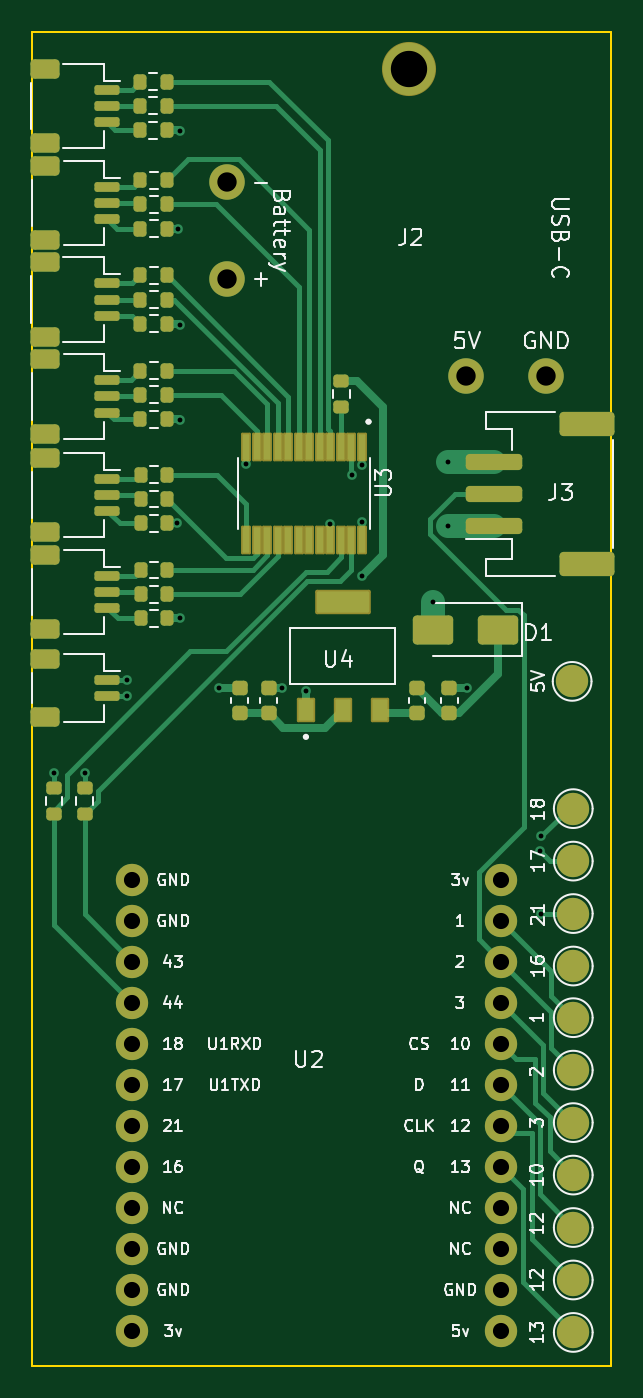
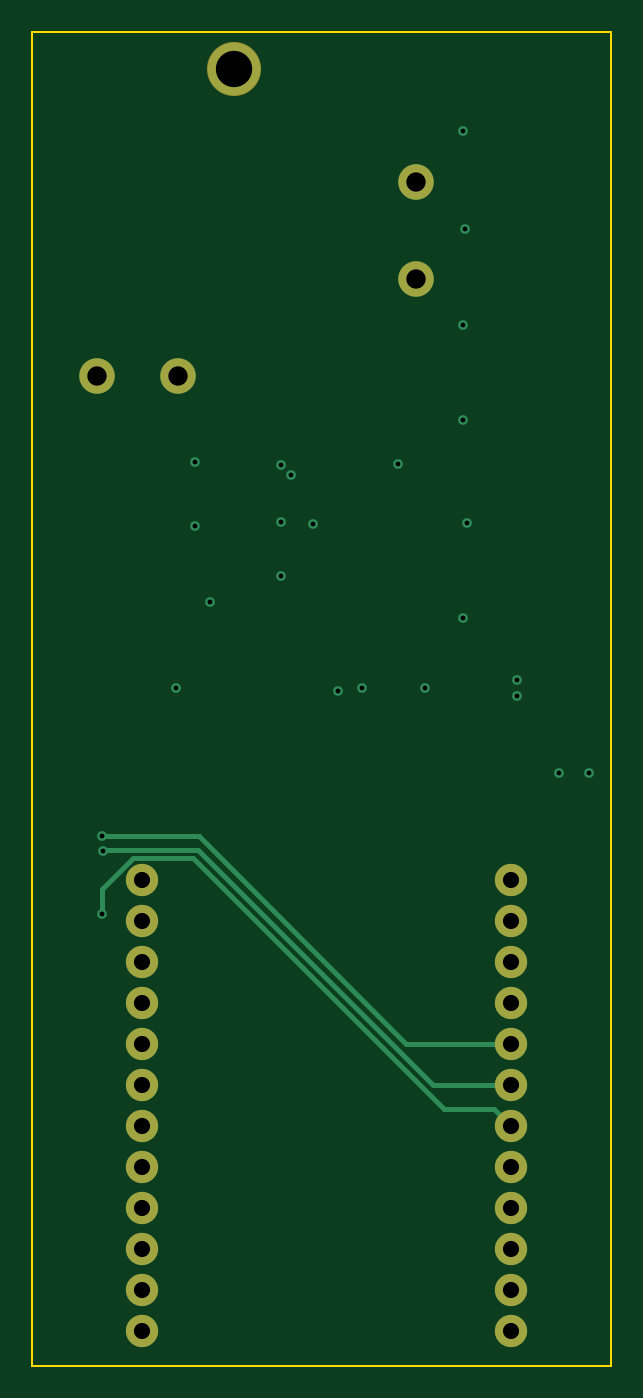
Circuit board: 12 layer files. Board 35.8 x 82.6 mm.
- bottom_copper: motion-play-v3-B_Cu.gbr (4090 bytes)
- bottom_mask: motion-play-v3-B_Mask.gbr (1317 bytes)
- paste: motion-play-v3-B_Paste.gbr (457 bytes)
- bottom_silk: motion-play-v3-B_Silkscreen.gbr (458 bytes)
- outline: motion-play-v3-Edge_Cuts.gbr (614 bytes)
- top_copper: motion-play-v3-F_Cu.gbr (24601 bytes)
- top_mask: motion-play-v3-F_Mask.gbr (7601 bytes)
- paste: motion-play-v3-F_Paste.gbr (6174 bytes)
- top_silk: motion-play-v3-F_Silkscreen.gbr (65347 bytes)
- inner_copper: motion-play-v3-In1_Cu.gbr (57178 bytes)
- inner_copper: motion-play-v3-In2_Cu.gbr (22168 bytes)
- drill: motion-play-v3.drl (1348 bytes)

=== bottom_copper: motion-play-v3-B_Cu.gbr ===
%TF.GenerationSoftware,KiCad,Pcbnew,8.0.7*%
%TF.CreationDate,2024-12-30T07:44:03-08:00*%
%TF.ProjectId,motion-play-v3,6d6f7469-6f6e-42d7-906c-61792d76332e,rev?*%
%TF.SameCoordinates,Original*%
%TF.FileFunction,Copper,L4,Bot*%
%TF.FilePolarity,Positive*%
%FSLAX46Y46*%
G04 Gerber Fmt 4.6, Leading zero omitted, Abs format (unit mm)*
G04 Created by KiCad (PCBNEW 8.0.7) date 2024-12-30 07:44:03*
%MOMM*%
%LPD*%
G01*
G04 APERTURE LIST*
%TA.AperFunction,ComponentPad*%
%ADD10C,2.200000*%
%TD*%
%TA.AperFunction,WasherPad*%
%ADD11C,3.250000*%
%TD*%
%TA.AperFunction,ComponentPad*%
%ADD12C,2.000000*%
%TD*%
%TA.AperFunction,ViaPad*%
%ADD13C,0.600000*%
%TD*%
%TA.AperFunction,Conductor*%
%ADD14C,0.300000*%
%TD*%
G04 APERTURE END LIST*
D10*
%TO.P,J2,GND*%
%TO.N,N/C*%
X147747500Y-68887500D03*
%TO.P,J2,5V*%
X147747500Y-74887500D03*
%TO.P,J2,2,5V*%
%TO.N,/+5V*%
X162497500Y-80887500D03*
%TO.P,J2,1,GND*%
%TO.N,/GND*%
X167497500Y-80887500D03*
D11*
%TO.P,J2,*%
%TO.N,*%
X158997500Y-61887500D03*
%TD*%
D12*
%TO.P,U2,1,3v*%
%TO.N,Net-(3V2-Pad1)*%
X164700000Y-112100000D03*
%TO.P,U2,2,1*%
%TO.N,Net-(U2-1)*%
X164700000Y-114640000D03*
%TO.P,U2,3,2*%
%TO.N,Net-(J3-Pin_2)*%
X164700000Y-117180000D03*
%TO.P,U2,4,3*%
%TO.N,Net-(U2-3)*%
X164700000Y-119720000D03*
%TO.P,U2,5,10*%
%TO.N,Net-(U2-10)*%
X164700000Y-122260000D03*
%TO.P,U2,6,11*%
%TO.N,Net-(J4-Pin_3)*%
X164700000Y-124800000D03*
%TO.P,U2,7,12*%
%TO.N,Net-(J6-Pin_3)*%
X164700000Y-127340000D03*
%TO.P,U2,8,13*%
%TO.N,Net-(J8-Pin_3)*%
X164700000Y-129880000D03*
%TO.P,U2,9,NC*%
%TO.N,unconnected-(U2-NC-Pad9)*%
X164700000Y-132420000D03*
%TO.P,U2,10,NC*%
%TO.N,unconnected-(U2-NC-Pad10)*%
X164700000Y-134960000D03*
%TO.P,U2,11,GND*%
%TO.N,/GND*%
X164700000Y-137500000D03*
%TO.P,U2,12,5V*%
%TO.N,/+5V*%
X164700000Y-140040000D03*
%TO.P,U2,13,GND*%
%TO.N,/GND*%
X141838136Y-112100000D03*
%TO.P,U2,14,GND*%
X141838136Y-114640000D03*
%TO.P,U2,15,43*%
%TO.N,/SDA*%
X141838136Y-117180000D03*
%TO.P,U2,16,44*%
%TO.N,/SCL*%
X141838136Y-119720000D03*
%TO.P,U2,17,18*%
%TO.N,Net-(U2-18)*%
X141838136Y-122260000D03*
%TO.P,U2,18,17*%
%TO.N,Net-(U2-17)*%
X141838136Y-124800000D03*
%TO.P,U2,19,21*%
%TO.N,Net-(U2-21)*%
X141838136Y-127340000D03*
%TO.P,U2,20,16*%
%TO.N,Net-(U2-16)*%
X141838136Y-129880000D03*
%TO.P,U2,21,NC*%
%TO.N,unconnected-(U2-NC-Pad21)*%
X141838136Y-132420000D03*
%TO.P,U2,22,GND*%
%TO.N,/GND*%
X141838136Y-134960000D03*
%TO.P,U2,23,GND*%
X141838136Y-137500000D03*
%TO.P,U2,24,3v*%
%TO.N,Net-(3V1-Pad1)*%
X141838136Y-140040000D03*
%TD*%
D13*
%TO.N,/+3.3V*%
X156100000Y-93300000D03*
%TO.N,Net-(U2-18)*%
X167200000Y-109400000D03*
%TO.N,Net-(U2-17)*%
X167100000Y-110300000D03*
%TO.N,Net-(U2-21)*%
X167200000Y-114200000D03*
%TO.N,/GND*%
X161400000Y-86200000D03*
%TO.N,/+3.3V*%
X137000000Y-105500000D03*
X138900000Y-105500000D03*
%TO.N,/GND*%
X141500000Y-100700000D03*
%TO.N,/+3.3V*%
X141500000Y-99700000D03*
X156075000Y-89922500D03*
%TO.N,/GND*%
X154125001Y-90049173D03*
X148875000Y-86322500D03*
X155475000Y-87022500D03*
X156075000Y-86422500D03*
%TO.N,/+3.3V*%
X144800000Y-65700000D03*
X144700000Y-71800000D03*
X144800000Y-77700000D03*
X144800000Y-83600000D03*
X144600000Y-90000000D03*
X144800000Y-95900000D03*
X147197500Y-100200000D03*
%TO.N,/GND*%
X151097500Y-100200000D03*
X152597500Y-100400000D03*
X162597500Y-100200000D03*
%TO.N,/+5V*%
X160497500Y-94900000D03*
X161397500Y-90200000D03*
%TD*%
D14*
%TO.N,Net-(U2-18)*%
X161200000Y-109400000D02*
X148340000Y-122260000D01*
X167200000Y-109400000D02*
X161200000Y-109400000D01*
X148340000Y-122260000D02*
X141838136Y-122260000D01*
%TO.N,Net-(U2-17)*%
X146700000Y-124800000D02*
X141838136Y-124800000D01*
X161250000Y-110250000D02*
X146700000Y-124800000D01*
X167100000Y-110300000D02*
X167050000Y-110250000D01*
X167050000Y-110250000D02*
X161250000Y-110250000D01*
%TO.N,Net-(U2-21)*%
X167200000Y-112690811D02*
X165259189Y-110750000D01*
X161550000Y-110750000D02*
X146000000Y-126300000D01*
X165259189Y-110750000D02*
X161550000Y-110750000D01*
X167200000Y-114200000D02*
X167200000Y-112690811D01*
X146000000Y-126300000D02*
X142878136Y-126300000D01*
X142878136Y-126300000D02*
X141838136Y-127340000D01*
%TD*%
M02*

=== bottom_mask: motion-play-v3-B_Mask.gbr ===
%TF.GenerationSoftware,KiCad,Pcbnew,8.0.7*%
%TF.CreationDate,2024-12-30T07:44:03-08:00*%
%TF.ProjectId,motion-play-v3,6d6f7469-6f6e-42d7-906c-61792d76332e,rev?*%
%TF.SameCoordinates,Original*%
%TF.FileFunction,Soldermask,Bot*%
%TF.FilePolarity,Negative*%
%FSLAX46Y46*%
G04 Gerber Fmt 4.6, Leading zero omitted, Abs format (unit mm)*
G04 Created by KiCad (PCBNEW 8.0.7) date 2024-12-30 07:44:03*
%MOMM*%
%LPD*%
G01*
G04 APERTURE LIST*
%ADD10C,2.200000*%
%ADD11C,3.351600*%
%ADD12C,2.000000*%
G04 APERTURE END LIST*
D10*
%TO.C,J2*%
X147747500Y-68887500D03*
X147747500Y-74887500D03*
X162497500Y-80887500D03*
X167497500Y-80887500D03*
D11*
X158997500Y-61887500D03*
%TD*%
D12*
%TO.C,U2*%
X164700000Y-112100000D03*
X164700000Y-114640000D03*
X164700000Y-117180000D03*
X164700000Y-119720000D03*
X164700000Y-122260000D03*
X164700000Y-124800000D03*
X164700000Y-127340000D03*
X164700000Y-129880000D03*
X164700000Y-132420000D03*
X164700000Y-134960000D03*
X164700000Y-137500000D03*
X164700000Y-140040000D03*
X141838136Y-112100000D03*
X141838136Y-114640000D03*
X141838136Y-117180000D03*
X141838136Y-119720000D03*
X141838136Y-122260000D03*
X141838136Y-124800000D03*
X141838136Y-127340000D03*
X141838136Y-129880000D03*
X141838136Y-132420000D03*
X141838136Y-134960000D03*
X141838136Y-137500000D03*
X141838136Y-140040000D03*
%TD*%
M02*

=== paste: motion-play-v3-B_Paste.gbr ===
%TF.GenerationSoftware,KiCad,Pcbnew,8.0.7*%
%TF.CreationDate,2024-12-30T07:44:03-08:00*%
%TF.ProjectId,motion-play-v3,6d6f7469-6f6e-42d7-906c-61792d76332e,rev?*%
%TF.SameCoordinates,Original*%
%TF.FileFunction,Paste,Bot*%
%TF.FilePolarity,Positive*%
%FSLAX46Y46*%
G04 Gerber Fmt 4.6, Leading zero omitted, Abs format (unit mm)*
G04 Created by KiCad (PCBNEW 8.0.7) date 2024-12-30 07:44:03*
%MOMM*%
%LPD*%
G01*
G04 APERTURE LIST*
G04 APERTURE END LIST*
M02*

=== bottom_silk: motion-play-v3-B_Silkscreen.gbr ===
%TF.GenerationSoftware,KiCad,Pcbnew,8.0.7*%
%TF.CreationDate,2024-12-30T07:44:03-08:00*%
%TF.ProjectId,motion-play-v3,6d6f7469-6f6e-42d7-906c-61792d76332e,rev?*%
%TF.SameCoordinates,Original*%
%TF.FileFunction,Legend,Bot*%
%TF.FilePolarity,Positive*%
%FSLAX46Y46*%
G04 Gerber Fmt 4.6, Leading zero omitted, Abs format (unit mm)*
G04 Created by KiCad (PCBNEW 8.0.7) date 2024-12-30 07:44:03*
%MOMM*%
%LPD*%
G01*
G04 APERTURE LIST*
G04 APERTURE END LIST*
M02*

=== outline: motion-play-v3-Edge_Cuts.gbr ===
%TF.GenerationSoftware,KiCad,Pcbnew,8.0.7*%
%TF.CreationDate,2024-12-30T07:44:03-08:00*%
%TF.ProjectId,motion-play-v3,6d6f7469-6f6e-42d7-906c-61792d76332e,rev?*%
%TF.SameCoordinates,Original*%
%TF.FileFunction,Profile,NP*%
%FSLAX46Y46*%
G04 Gerber Fmt 4.6, Leading zero omitted, Abs format (unit mm)*
G04 Created by KiCad (PCBNEW 8.0.7) date 2024-12-30 07:44:03*
%MOMM*%
%LPD*%
G01*
G04 APERTURE LIST*
%TA.AperFunction,Profile*%
%ADD10C,0.100000*%
%TD*%
G04 APERTURE END LIST*
D10*
X135662500Y-59550000D02*
X171512500Y-59550000D01*
X171512500Y-142200000D01*
X135662500Y-142200000D01*
X135662500Y-59550000D01*
M02*

=== top_copper: motion-play-v3-F_Cu.gbr (24601 bytes, source omitted) ===
=== top_mask: motion-play-v3-F_Mask.gbr (7601 bytes, source omitted) ===
=== paste: motion-play-v3-F_Paste.gbr ===
%TF.GenerationSoftware,KiCad,Pcbnew,8.0.7*%
%TF.CreationDate,2024-12-30T07:44:03-08:00*%
%TF.ProjectId,motion-play-v3,6d6f7469-6f6e-42d7-906c-61792d76332e,rev?*%
%TF.SameCoordinates,Original*%
%TF.FileFunction,Paste,Top*%
%TF.FilePolarity,Positive*%
%FSLAX46Y46*%
G04 Gerber Fmt 4.6, Leading zero omitted, Abs format (unit mm)*
G04 Created by KiCad (PCBNEW 8.0.7) date 2024-12-30 07:44:03*
%MOMM*%
%LPD*%
G01*
G04 APERTURE LIST*
G04 Aperture macros list*
%AMRoundRect*
0 Rectangle with rounded corners*
0 $1 Rounding radius*
0 $2 $3 $4 $5 $6 $7 $8 $9 X,Y pos of 4 corners*
0 Add a 4 corners polygon primitive as box body*
4,1,4,$2,$3,$4,$5,$6,$7,$8,$9,$2,$3,0*
0 Add four circle primitives for the rounded corners*
1,1,$1+$1,$2,$3*
1,1,$1+$1,$4,$5*
1,1,$1+$1,$6,$7*
1,1,$1+$1,$8,$9*
0 Add four rect primitives between the rounded corners*
20,1,$1+$1,$2,$3,$4,$5,0*
20,1,$1+$1,$4,$5,$6,$7,0*
20,1,$1+$1,$6,$7,$8,$9,0*
20,1,$1+$1,$8,$9,$2,$3,0*%
G04 Aperture macros list end*
%ADD10RoundRect,0.250000X-0.650000X0.350000X-0.650000X-0.350000X0.650000X-0.350000X0.650000X0.350000X0*%
%ADD11RoundRect,0.150000X-0.625000X0.150000X-0.625000X-0.150000X0.625000X-0.150000X0.625000X0.150000X0*%
%ADD12RoundRect,0.200000X-0.200000X-0.275000X0.200000X-0.275000X0.200000X0.275000X-0.200000X0.275000X0*%
%ADD13RoundRect,0.200000X0.275000X-0.200000X0.275000X0.200000X-0.275000X0.200000X-0.275000X-0.200000X0*%
%ADD14RoundRect,0.069750X0.395250X-0.585250X0.395250X0.585250X-0.395250X0.585250X-0.395250X-0.585250X0*%
%ADD15RoundRect,0.098250X1.521750X-0.556750X1.521750X0.556750X-1.521750X0.556750X-1.521750X-0.556750X0*%
%ADD16RoundRect,0.200000X0.200000X0.275000X-0.200000X0.275000X-0.200000X-0.275000X0.200000X-0.275000X0*%
%ADD17RoundRect,0.225000X0.250000X-0.225000X0.250000X0.225000X-0.250000X0.225000X-0.250000X-0.225000X0*%
%ADD18RoundRect,0.225000X-0.250000X0.225000X-0.250000X-0.225000X0.250000X-0.225000X0.250000X0.225000X0*%
%ADD19RoundRect,0.051250X-0.153750X0.733750X-0.153750X-0.733750X0.153750X-0.733750X0.153750X0.733750X0*%
%ADD20RoundRect,0.250000X1.000000X0.650000X-1.000000X0.650000X-1.000000X-0.650000X1.000000X-0.650000X0*%
%ADD21RoundRect,0.250000X1.500000X-0.250000X1.500000X0.250000X-1.500000X0.250000X-1.500000X-0.250000X0*%
%ADD22RoundRect,0.250001X1.449999X-0.499999X1.449999X0.499999X-1.449999X0.499999X-1.449999X-0.499999X0*%
G04 APERTURE END LIST*
D10*
%TO.C,J5*%
X136437500Y-72450000D03*
X136437500Y-67850000D03*
D11*
X140312500Y-71150000D03*
X140312500Y-70150000D03*
X140312500Y-69150000D03*
%TD*%
%TO.C,J10*%
X140312500Y-99700000D03*
X140312500Y-100700000D03*
D10*
X136437500Y-98400000D03*
X136437500Y-102000000D03*
%TD*%
%TO.C,J4*%
X136412500Y-66450000D03*
X136412500Y-61850000D03*
D11*
X140287500Y-65150000D03*
X140287500Y-64150000D03*
X140287500Y-63150000D03*
%TD*%
D12*
%TO.C,R15*%
X142350000Y-76150000D03*
X144000000Y-76150000D03*
%TD*%
D13*
%TO.C,R2*%
X137000000Y-108025000D03*
X137000000Y-106375000D03*
%TD*%
D14*
%TO.C,U4*%
X152607500Y-101582500D03*
X154897500Y-101582500D03*
X157187500Y-101582500D03*
D15*
X154897500Y-94892500D03*
%TD*%
D16*
%TO.C,R9*%
X144025000Y-95900000D03*
X142375000Y-95900000D03*
%TD*%
D12*
%TO.C,R11*%
X142325000Y-64150000D03*
X143975000Y-64150000D03*
%TD*%
D11*
%TO.C,J9*%
X140312500Y-93250000D03*
X140312500Y-94250000D03*
X140312500Y-95250000D03*
D10*
X136437500Y-91950000D03*
X136437500Y-96550000D03*
%TD*%
%TO.C,J7*%
X136437500Y-84450000D03*
X136437500Y-79850000D03*
D11*
X140312500Y-83150000D03*
X140312500Y-82150000D03*
X140312500Y-81150000D03*
%TD*%
D16*
%TO.C,R8*%
X142375000Y-90000000D03*
X144025000Y-90000000D03*
%TD*%
D12*
%TO.C,R18*%
X144025000Y-87000000D03*
X142375000Y-87000000D03*
%TD*%
D17*
%TO.C,C3*%
X161497500Y-100225000D03*
X161497500Y-101775000D03*
%TD*%
D10*
%TO.C,J8*%
X136437500Y-90550000D03*
X136437500Y-85950000D03*
D11*
X140312500Y-89250000D03*
X140312500Y-88250000D03*
X140312500Y-87250000D03*
%TD*%
D17*
%TO.C,C4*%
X150297500Y-101775000D03*
X150297500Y-100225000D03*
%TD*%
D16*
%TO.C,R3*%
X143975000Y-65650000D03*
X142325000Y-65650000D03*
%TD*%
D13*
%TO.C,R6*%
X154800000Y-82825000D03*
X154800000Y-81175000D03*
%TD*%
D16*
%TO.C,R4*%
X144000000Y-71750000D03*
X142350000Y-71750000D03*
%TD*%
%TO.C,R7*%
X142350000Y-83550000D03*
X144000000Y-83550000D03*
%TD*%
D12*
%TO.C,R16*%
X144000000Y-80550000D03*
X142350000Y-80550000D03*
%TD*%
%TO.C,R13*%
X142350000Y-70250000D03*
X144000000Y-70250000D03*
%TD*%
%TO.C,R10*%
X142325000Y-62650000D03*
X143975000Y-62650000D03*
%TD*%
D18*
%TO.C,C1*%
X159497500Y-101775000D03*
X159497500Y-100225000D03*
%TD*%
D12*
%TO.C,R14*%
X142350000Y-74650000D03*
X144000000Y-74650000D03*
%TD*%
%TO.C,R20*%
X144025000Y-92900000D03*
X142375000Y-92900000D03*
%TD*%
D19*
%TO.C,U3*%
X156075000Y-91025000D03*
X155425000Y-91025000D03*
X154775000Y-91025000D03*
X154125000Y-91025000D03*
X153475000Y-91025000D03*
X152825000Y-91025000D03*
X152175000Y-91025000D03*
X151525000Y-91025000D03*
X150875000Y-91025000D03*
X150225000Y-91025000D03*
X149575000Y-91025000D03*
X148925000Y-91025000D03*
X148925000Y-85285000D03*
X149575000Y-85285000D03*
X150225000Y-85285000D03*
X150875000Y-85285000D03*
X151525000Y-85285000D03*
X152175000Y-85285000D03*
X152825000Y-85285000D03*
X153475000Y-85285000D03*
X154125000Y-85285000D03*
X154775000Y-85285000D03*
X155425000Y-85285000D03*
X156075000Y-85285000D03*
%TD*%
D10*
%TO.C,J6*%
X136412500Y-78450000D03*
X136412500Y-73850000D03*
D11*
X140287500Y-77150000D03*
X140287500Y-76150000D03*
X140287500Y-75150000D03*
%TD*%
D12*
%TO.C,R19*%
X144025000Y-88500000D03*
X142375000Y-88500000D03*
%TD*%
D13*
%TO.C,R1*%
X138900000Y-108025000D03*
X138900000Y-106375000D03*
%TD*%
D12*
%TO.C,R12*%
X142350000Y-68750000D03*
X144000000Y-68750000D03*
%TD*%
D17*
%TO.C,C2*%
X148497500Y-100225000D03*
X148497500Y-101775000D03*
%TD*%
D12*
%TO.C,R21*%
X142375000Y-94400000D03*
X144025000Y-94400000D03*
%TD*%
D20*
%TO.C,D1*%
X160497500Y-96600000D03*
X164497500Y-96600000D03*
%TD*%
D21*
%TO.C,J3*%
X164247500Y-90200000D03*
X164247500Y-88200000D03*
X164247500Y-86200000D03*
D22*
X169997500Y-92550000D03*
X169997500Y-83850000D03*
%TD*%
D12*
%TO.C,R17*%
X144000000Y-82050000D03*
X142350000Y-82050000D03*
%TD*%
D16*
%TO.C,R5*%
X144000000Y-77650000D03*
X142350000Y-77650000D03*
%TD*%
M02*

=== top_silk: motion-play-v3-F_Silkscreen.gbr (65347 bytes, source omitted) ===
=== inner_copper: motion-play-v3-In1_Cu.gbr (57178 bytes, source omitted) ===
=== inner_copper: motion-play-v3-In2_Cu.gbr (22168 bytes, source omitted) ===
=== drill: motion-play-v3.drl ===
M48
; DRILL file {KiCad 8.0.7} date 2024-12-30T07:44:09-0800
; FORMAT={-:-/ absolute / metric / decimal}
; #@! TF.CreationDate,2024-12-30T07:44:09-08:00
; #@! TF.GenerationSoftware,Kicad,Pcbnew,8.0.7
; #@! TF.FileFunction,MixedPlating,1,4
FMAT,2
METRIC
; #@! TA.AperFunction,Plated,PTH,ViaDrill
T1C0.300
; #@! TA.AperFunction,Plated,PTH,ComponentDrill
T2C1.000
; #@! TA.AperFunction,Plated,PTH,ComponentDrill
T3C1.200
; #@! TA.AperFunction,NonPlated,NPTH,ComponentDrill
T4C2.250
%
G90
G05
T1
X137.0Y-105.5
X138.9Y-105.5
X141.5Y-99.7
X141.5Y-100.7
X144.6Y-90.0
X144.7Y-71.8
X144.8Y-65.7
X144.8Y-77.7
X144.8Y-83.6
X144.8Y-95.9
X147.197Y-100.2
X148.875Y-86.322
X151.097Y-100.2
X152.597Y-100.4
X154.125Y-90.049
X155.475Y-87.022
X156.075Y-86.422
X156.075Y-89.922
X156.1Y-93.3
X160.498Y-94.9
X161.397Y-90.2
X161.4Y-86.2
X162.597Y-100.2
X167.1Y-110.3
X167.2Y-109.4
X167.2Y-114.2
T2
X141.838Y-112.1
X141.838Y-114.64
X141.838Y-117.18
X141.838Y-119.72
X141.838Y-122.26
X141.838Y-124.8
X141.838Y-127.34
X141.838Y-129.88
X141.838Y-132.42
X141.838Y-134.96
X141.838Y-137.5
X141.838Y-140.04
X164.7Y-112.1
X164.7Y-114.64
X164.7Y-117.18
X164.7Y-119.72
X164.7Y-122.26
X164.7Y-124.8
X164.7Y-127.34
X164.7Y-129.88
X164.7Y-132.42
X164.7Y-134.96
X164.7Y-137.5
X164.7Y-140.04
T3
X147.748Y-68.888
X147.748Y-74.888
X162.498Y-80.888
X167.498Y-80.888
T4
X158.998Y-61.887
M30

